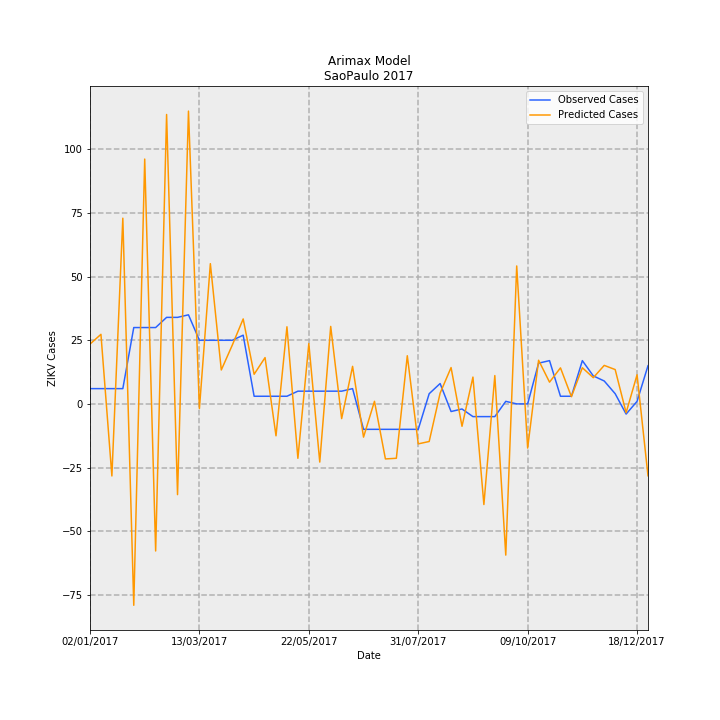

The data file committed next to this chart (first rows):
Date, predictions_incidence, observed_incidence, Predicted Cases, Observed Cases, error
02/01/2017, 0.05213, 0.01331, 23.51, 6.0, -17.51
09/01/2017, 0.06061, 0.01331, 27.33, 6.0, -21.33
16/01/2017, -0.06281, 0.01331, -28.32, 6.0, 34.32
23/01/2017, 0.1618, 0.01331, 72.97, 6.0, -66.97
30/01/2017, -0.1755, 0.06653, -79.15, 30.0, 109.1
06/02/2017, 0.2133, 0.06653, 96.21, 30.0, -66.21
13/02/2017, -0.1282, 0.06653, -57.8, 30.0, 87.8
20/02/2017, 0.2522, 0.0754, 113.7, 34.0, -79.73
27/02/2017, -0.07907, 0.0754, -35.66, 34.0, 69.66
06/03/2017, 0.2552, 0.07761, 115.1, 35, -80.06
13/03/2017, -0.004131, 0.05544, -1.863, 25.0, 26.86
20/03/2017, 0.1222, 0.05544, 55.11, 25.0, -30.11
27/03/2017, 0.02956, 0.05544, 13.33, 25.0, 11.67
03/04/2017, 0.05111, 0.05544, 23.05, 25.0, 1.951
10/04/2017, 0.07404, 0.05987, 33.39, 27.0, -6.387
17/04/2017, 0.02581, 0.006653, 11.64, 3.0, -8.64
24/04/2017, 0.04034, 0.006653, 18.19, 3.0, -15.19
01/05/2017, -0.02782, 0.006653, -12.54, 3.0, 15.54
08/05/2017, 0.0672, 0.006653, 30.3, 3.0, -27.3
15/05/2017, -0.04743, 0.01109, -21.39, 5.0, 26.39
22/05/2017, 0.05259, 0.01109, 23.71, 5.0, -18.71
29/05/2017, -0.05071, 0.01109, -22.87, 5.0, 27.87
05/06/2017, 0.06751, 0.01109, 30.44, 5.0, -25.44
12/06/2017, -0.01282, 0.01109, -5.779, 5.0, 10.78
19/06/2017, 0.03271, 0.01331, 14.75, 6.0, -8.751
26/06/2017, -0.02896, -0.02218, -13.06, -10.0, 3.058
03/07/2017, 0.002251, -0.02218, 1.015, -10.0, -11.02
10/07/2017, -0.04797, -0.02218, -21.63, -10.0, 11.63
17/07/2017, -0.04739, -0.02218, -21.37, -10.0, 11.37
24/07/2017, 0.04197, -0.02218, 18.92, -10.0, -28.92
31/07/2017, -0.03484, -0.02218, -15.71, -10.0, 5.712
07/08/2017, -0.03278, 0.00887, -14.78, 4.0, 18.78
14/08/2017, 0.009354, 0.01774, 4.218, 8.0, 3.782
21/08/2017, 0.03166, -0.006653, 14.28, -3.0, -17.28
28/08/2017, -0.01953, -0.004435, -8.806, -2.0, 6.806
04/09/2017, 0.02336, -0.01109, 10.53, -5.0, -15.53
11/09/2017, -0.08771, -0.01109, -39.55, -5.0, 34.55
18/09/2017, 0.02468, -0.01109, 11.13, -5.0, -16.13
25/09/2017, -0.1318, 0.002218, -59.43, 1.0, 60.43
02/10/2017, 0.1202, 0.0, 54.21, 0.0, -54.21
09/10/2017, -0.03851, 0.0, -17.36, 0.0, 17.36
16/10/2017, 0.03804, 0.03548, 17.15, 16.0, -1.154
23/10/2017, 0.01893, 0.0377, 8.538, 17.0, 8.462
30/10/2017, 0.03141, 0.006653, 14.16, 3.0, -11.16
06/11/2017, 0.006289, 0.006653, 2.836, 3.0, 0.1639
13/11/2017, 0.03149, 0.0377, 14.2, 17.0, 2.8
20/11/2017, 0.02285, 0.02439, 10.3, 11.0, 0.6969
27/11/2017, 0.03355, 0.01996, 15.13, 9.0, -6.128
04/12/2017, 0.02991, 0.00887, 13.49, 4.0, -9.49
11/12/2017, -0.007682, -0.00887, -3.464, -4.0, -0.536
18/12/2017, 0.02536, 0.002218, 11.44, 1.0, -10.44
25/12/2017, -0.06265, 0.03326, -28.25, 15.0, 43.25
